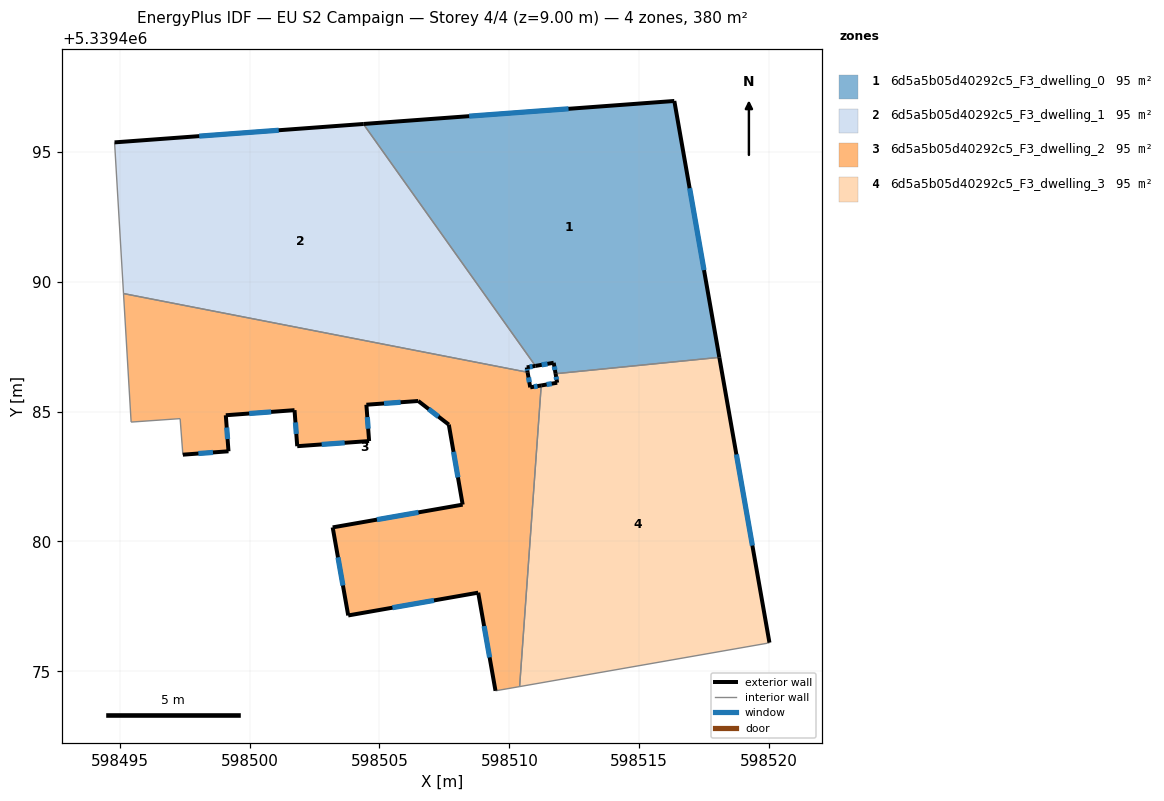
=== STOREY PLAN SPEC (per zone: floor XY polygon, exterior-wall plan segments, windows/doors) ===
zone 1: 6d5a5b05d40292c5_F3_dwelling_0  (94.9 m²)
  floor: (598516.35, 5339496.96) (598518.08, 5339487.09) (598511.78, 5339486.46) (598511.71, 5339486.88) (598511.01, 5339486.76) (598504.38, 5339496.07)
  exterior wall: (598511.71, 5339486.88) – (598511.78, 5339486.46)  [0.4 m]
    window: (598511.73, 5339486.74) – (598511.76, 5339486.60)  [0.1 m²]
  exterior wall: (598511.01, 5339486.76) – (598511.71, 5339486.88)  [0.7 m]
    window: (598511.24, 5339486.80) – (598511.47, 5339486.84)  [0.2 m²]
  exterior wall: (598516.35, 5339496.96) – (598504.38, 5339496.07)  [12.0 m]
    window: (598512.28, 5339496.66) – (598508.45, 5339496.37)  [3.7 m²]
  exterior wall: (598518.08, 5339487.09) – (598516.35, 5339496.96)  [10.0 m]
    window: (598517.50, 5339490.45) – (598516.94, 5339493.60)  [3.1 m²]
  interior walls: 2
zone 2: 6d5a5b05d40292c5_F3_dwelling_1  (94.9 m²)
  floor: (598504.38, 5339496.07) (598511.01, 5339486.76) (598510.67, 5339486.70) (598510.70, 5339486.51) (598495.15, 5339489.54) (598494.80, 5339495.36)
  exterior wall: (598510.67, 5339486.70) – (598511.01, 5339486.76)  [0.3 m]
    window: (598510.78, 5339486.72) – (598510.89, 5339486.74)  [0.1 m²]
  exterior wall: (598510.70, 5339486.51) – (598510.67, 5339486.70)  [0.2 m]
    window: (598510.69, 5339486.58) – (598510.68, 5339486.64)  [0.1 m²]
  exterior wall: (598504.38, 5339496.07) – (598494.80, 5339495.36)  [9.6 m]
    window: (598501.12, 5339495.83) – (598498.06, 5339495.60)  [2.9 m²]
  interior walls: 3
zone 3: 6d5a5b05d40292c5_F3_dwelling_2  (94.9 m²)
  floor: (598510.70, 5339486.51) (598510.80, 5339485.93) (598511.23, 5339486.01) (598510.40, 5339474.41) (598509.47, 5339474.25) (598508.80, 5339478.03) (598503.80, 5339477.15) (598503.20, 5339480.54) (598508.20, 5339481.42) (598507.67, 5339484.50) (598506.49, 5339485.41) (598504.50, 5339485.26) (598504.60, 5339483.87) (598501.83, 5339483.67) (598501.73, 5339485.05) (598499.08, 5339484.86) (598499.19, 5339483.47) (598497.43, 5339483.34) (598497.33, 5339484.73) (598495.44, 5339484.60) (598495.15, 5339489.54)
  exterior wall: (598503.80, 5339477.15) – (598508.80, 5339478.03)  [5.1 m]
    window: (598505.50, 5339477.45) – (598507.10, 5339477.73)  [1.6 m²]
  exterior wall: (598503.20, 5339480.54) – (598503.80, 5339477.15)  [3.4 m]
    window: (598503.40, 5339479.39) – (598503.59, 5339478.31)  [1.1 m²]
  exterior wall: (598508.20, 5339481.42) – (598503.20, 5339480.54)  [5.1 m]
    window: (598506.50, 5339481.12) – (598504.90, 5339480.84)  [1.6 m²]
  exterior wall: (598507.67, 5339484.50) – (598508.20, 5339481.42)  [3.1 m]
    window: (598507.85, 5339483.45) – (598508.02, 5339482.47)  [1.0 m²]
  exterior wall: (598506.49, 5339485.41) – (598507.67, 5339484.50)  [1.5 m]
    window: (598506.89, 5339485.10) – (598507.27, 5339484.81)  [0.5 m²]
  exterior wall: (598504.50, 5339485.26) – (598506.49, 5339485.41)  [2.0 m]
    window: (598505.18, 5339485.31) – (598505.81, 5339485.36)  [0.6 m²]
  exterior wall: (598504.60, 5339483.87) – (598504.50, 5339485.26)  [1.4 m]
    window: (598504.57, 5339484.34) – (598504.53, 5339484.79)  [0.4 m²]
  exterior wall: (598501.83, 5339483.67) – (598504.60, 5339483.87)  [2.8 m]
    window: (598502.78, 5339483.74) – (598503.66, 5339483.80)  [0.8 m²]
  exterior wall: (598501.73, 5339485.05) – (598501.83, 5339483.67)  [1.4 m]
    window: (598501.77, 5339484.58) – (598501.80, 5339484.14)  [0.4 m²]
  exterior wall: (598499.08, 5339484.86) – (598501.73, 5339485.05)  [2.7 m]
    window: (598499.99, 5339484.93) – (598500.83, 5339484.99)  [0.8 m²]
  exterior wall: (598499.19, 5339483.47) – (598499.08, 5339484.86)  [1.4 m]
    window: (598499.15, 5339483.94) – (598499.12, 5339484.39)  [0.4 m²]
  exterior wall: (598497.43, 5339483.34) – (598499.19, 5339483.47)  [1.8 m]
    window: (598498.03, 5339483.39) – (598498.59, 5339483.43)  [0.5 m²]
  exterior wall: (598510.81, 5339485.93) – (598510.70, 5339486.51)  [0.6 m]
    window: (598510.77, 5339486.13) – (598510.74, 5339486.32)  [0.2 m²]
  exterior wall: (598511.23, 5339486.01) – (598510.81, 5339485.93)  [0.4 m]
    window: (598511.08, 5339485.98) – (598510.95, 5339485.96)  [0.1 m²]
  exterior wall: (598508.80, 5339478.03) – (598509.47, 5339474.25)  [3.8 m]
    window: (598509.03, 5339476.74) – (598509.24, 5339475.54)  [1.2 m²]
  interior walls: 6
zone 4: 6d5a5b05d40292c5_F3_dwelling_3  (94.9 m²)
  floor: (598518.08, 5339487.09) (598520.01, 5339476.11) (598519.94, 5339476.08) (598510.40, 5339474.41) (598511.23, 5339486.01) (598511.84, 5339486.11) (598511.78, 5339486.46)
  exterior wall: (598511.84, 5339486.11) – (598511.23, 5339486.01)  [0.6 m]
    window: (598511.63, 5339486.08) – (598511.44, 5339486.04)  [0.2 m²]
  exterior wall: (598511.78, 5339486.46) – (598511.84, 5339486.11)  [0.4 m]
    window: (598511.80, 5339486.34) – (598511.82, 5339486.23)  [0.1 m²]
  exterior wall: (598520.01, 5339476.11) – (598518.08, 5339487.09)  [11.2 m]
    window: (598519.36, 5339479.84) – (598518.74, 5339483.35)  [3.4 m²]
  interior walls: 4

=== DERIVED (storey summary) ===
Building: EU S2 Campaign
Storey: 4 of 4  (floor level z = 9.00 m)
Storey gross floor area: 379.8 m²
Zones on this storey: 4
  - 6d5a5b05d40292c5_F3_dwelling_0: floor 94.9 m²; exterior wall 23.2 m (69.5 m²); 4 window(s) 7.1 m²; WWR 10.2%
  - 6d5a5b05d40292c5_F3_dwelling_1: floor 94.9 m²; exterior wall 10.1 m (30.4 m²); 3 window(s) 3.1 m²; WWR 10.2%
  - 6d5a5b05d40292c5_F3_dwelling_2: floor 94.9 m²; exterior wall 36.4 m (109.3 m²); 15 window(s) 11.2 m²; WWR 10.2%
  - 6d5a5b05d40292c5_F3_dwelling_3: floor 94.9 m²; exterior wall 12.1 m (36.4 m²); 3 window(s) 3.7 m²; WWR 10.2%
Zone adjacency (shared interzone walls):
  - 6d5a5b05d40292c5_F3_dwelling_0 ↔ 6d5a5b05d40292c5_F3_dwelling_1
  - 6d5a5b05d40292c5_F3_dwelling_0 ↔ 6d5a5b05d40292c5_F3_dwelling_3
  - 6d5a5b05d40292c5_F3_dwelling_1 ↔ 6d5a5b05d40292c5_F3_dwelling_2
  - 6d5a5b05d40292c5_F3_dwelling_2 ↔ 6d5a5b05d40292c5_F3_dwelling_3